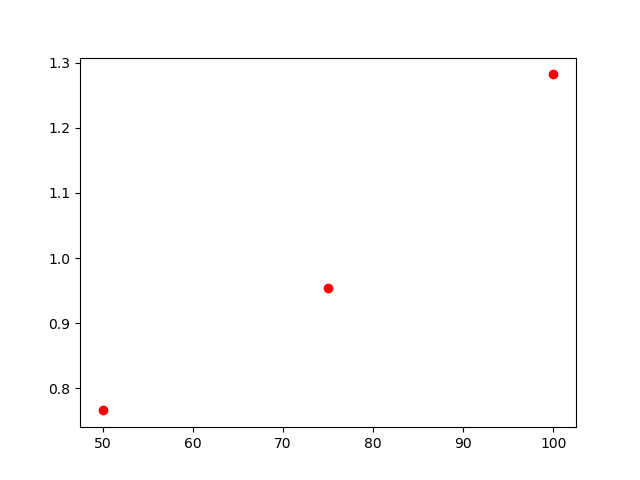

The file beside this chart, header and first rows:
, lambda, chi2
0, 100, 1.282
1, 50, 0.766
2, 75, 0.954
